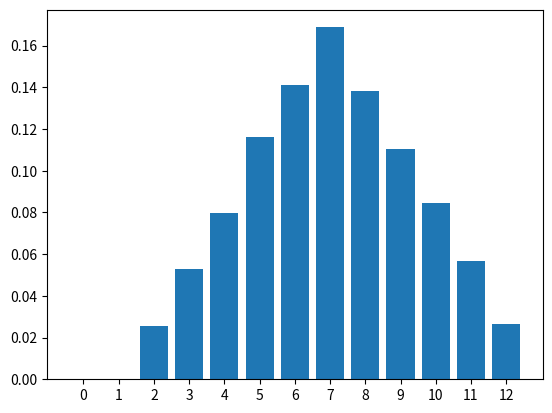

Here is the Python script that generated this plot:
import random
import matplotlib.pyplot as plt

def roll_dice_sum(nr):
    sum = 0
    for n in range(nr):
        val = random.randint(1,6)
        sum += val
    return sum

def simulate_dice_sum(nr, tries):
    sums = [0,0,0,0,0,0,0,0,0,0,0,0,0]
    for tri in range(tries):
        sum = 0
        for n in range(nr):
            val = random.randint(1,6)
 
            sum += val
        
        
        sums[sum] += 1
        
    
    for n,val in enumerate(sums):
        sums[n] = val/tries
  
    return sums
        
        
            
            




#print(roll_dice_sum(5))
sums = simulate_dice_sum(2,10000)

#plt.hist(sums, bins=range(1, max(sums)+2), density=True)
#plt.show()

x = [ i for i in range(len(sums)) ]
plt.bar(x, sums, tick_label=x)
plt.show()

